Run: headless pygame with SDL's dummy video driver; simulated clock (each Clock.tick advances the game by its frame time, no real sleeping); random seed 0; keys injected as events and as key.get_pressed() state; no mouse input.
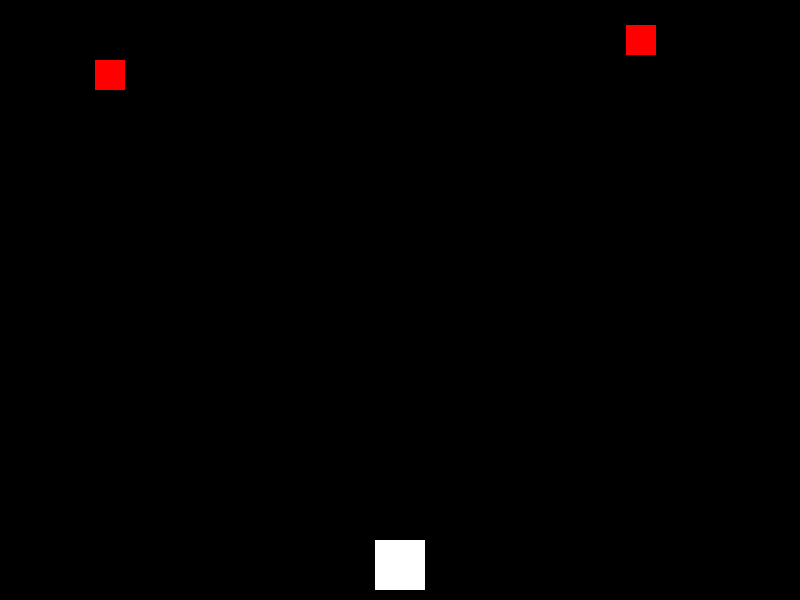
Frame 1 of 3 · flips 1–60 · no input
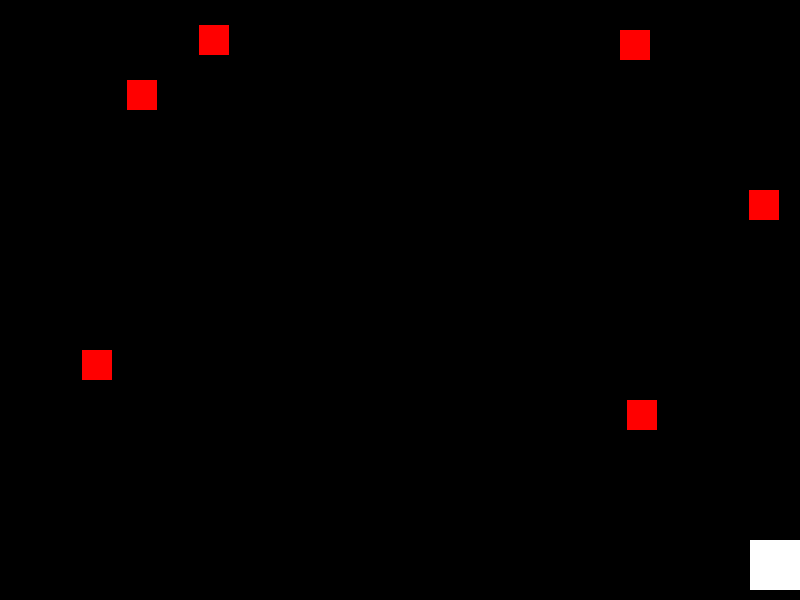
Frame 2 of 3 · flips 61–180 · tapped SPACE, RETURN · held RIGHT (→), D
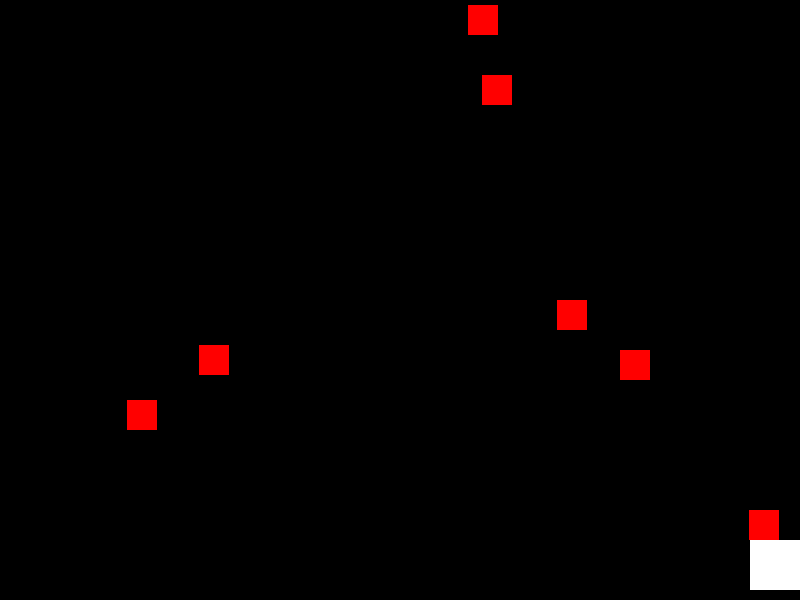
Frame 3 of 3 · flips 181–300 · held DOWN (↓), S (game ended)

The pygame program that drew these frames:

import pygame
import sys
import random

# Initialize Pygame
pygame.init()

# Constants
WIDTH, HEIGHT = 800, 600
PLAYER_WIDTH, PLAYER_HEIGHT = 50, 50
SHAPE_WIDTH, SHAPE_HEIGHT = 30, 30

# Colors
WHITE = (255, 255, 255)
BLACK = (0, 0, 0)
RED = (255, 0, 0)

# Create the game window
screen = pygame.display.set_mode((WIDTH, HEIGHT))
pygame.display.set_caption("Avoid the Shapes!")

# Clock to control the frame rate
clock = pygame.time.Clock()

# Player properties
player_x = (WIDTH - PLAYER_WIDTH) // 2
player_y = HEIGHT - PLAYER_HEIGHT - 10
player_speed = 5

# List to store falling shapes
shapes = []

# Function to draw the player
def draw_player(x, y):
    pygame.draw.rect(screen, WHITE, [x, y, PLAYER_WIDTH, PLAYER_HEIGHT])

# Function to draw a falling shape
def draw_shape(x, y):
    pygame.draw.rect(screen, RED, [x, y, SHAPE_WIDTH, SHAPE_HEIGHT])

# Main game loop
while True:
    for event in pygame.event.get():
        if event.type == pygame.QUIT:
            pygame.quit()
            sys.exit()

    keys = pygame.key.get_pressed()
    if keys[pygame.K_LEFT] and player_x > 0:
        player_x -= player_speed
    if keys[pygame.K_RIGHT] and player_x < WIDTH - PLAYER_WIDTH:
        player_x += player_speed

    # Add a new shape at the top
    if random.randint(0, 100) < 5:
        shape_x = random.randint(0, WIDTH - SHAPE_WIDTH)
        shape_y = 0
        shapes.append((shape_x, shape_y))

    # Move shapes down
    for i in range(len(shapes)):
        shapes[i] = (shapes[i][0], shapes[i][1] + 5)

    # Check for collisions with the player
    for shape in shapes:
        if (
            player_x < shape[0] + SHAPE_WIDTH
            and player_x + PLAYER_WIDTH > shape[0]
            and player_y < shape[1] + SHAPE_HEIGHT
            and player_y + PLAYER_HEIGHT > shape[1]
        ):
            print("Game Over!")
            pygame.quit()
            sys.exit()

    # Remove shapes that are out of the screen
    shapes = [shape for shape in shapes if shape[1] < HEIGHT]

    # Clear the screen
    screen.fill(BLACK)

    # Draw the player
    draw_player(player_x, player_y)

    # Draw the falling shapes
    for shape in shapes:
        draw_shape(shape[0], shape[1])

    # Update the display
    pygame.display.flip()

    # Control the frame rate
    clock.tick(30)
